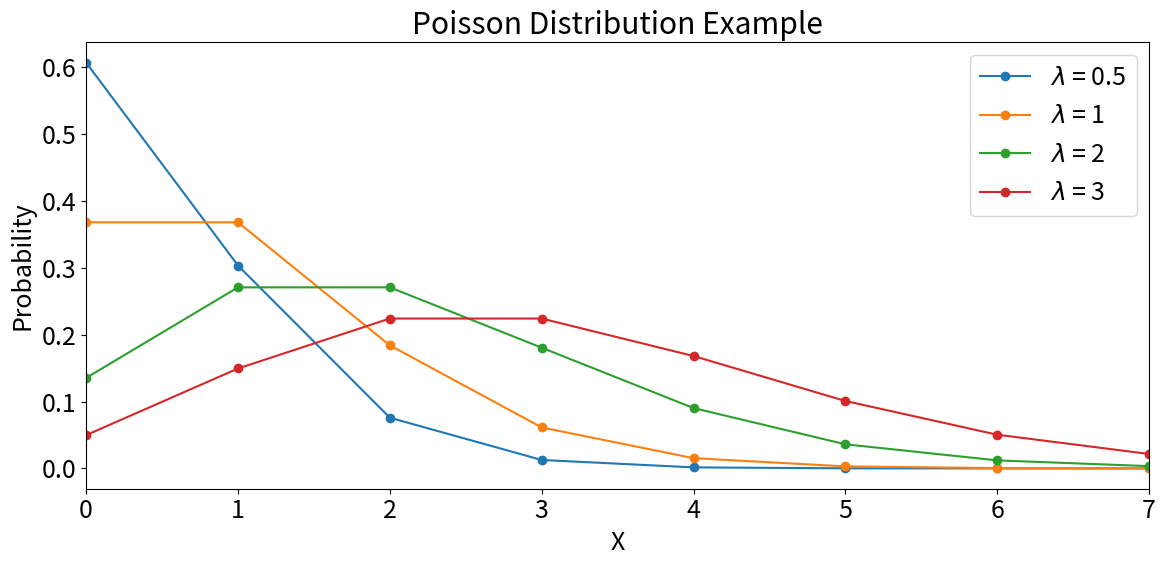

Here is the Python script that generated this plot: (Note: this script raises an exception after producing the figure.)
def main():
    import numpy as np
    import matplotlib.pyplot as plt
    from scipy.stats import poisson, norm
    plt.rcParams.update({
    'font.size': 18,
    })

    x = np.arange(0, 20)
    lambda_ = [0.5, 1, 2, 3]

    plt.figure(figsize=(12, 6))
    print(1-poisson.cdf(1, lambda_[0]),poisson.pmf([0,1], lambda_[0]))
    
    # I want the plot to range from 0 to 7
    for i in range(4):
        plt.plot(x, poisson.pmf(x, lambda_[i]), '-o', label='$\lambda$ = {}'.format(lambda_[i]))      
        
    plt.title('Poisson Distribution Example')
    plt.xlabel('X')
    plt.ylabel('Probability')
    plt.legend()
    plt.xlim(0,7)

    plt.tight_layout()
    plt.savefig('DataPlotting/Poisson/PoissonExample2.pdf')
    return

main()